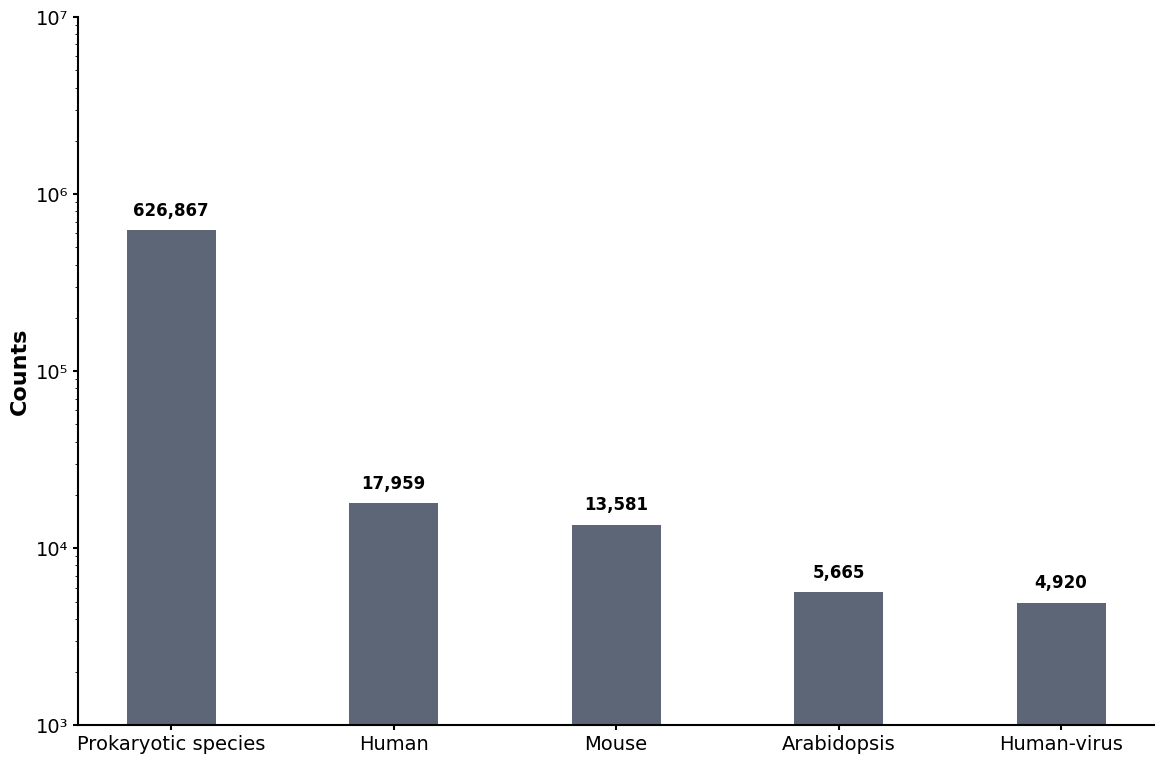

Source code (Python):
import matplotlib.pyplot as plt
import numpy as np
import matplotlib
from matplotlib import font_manager

# 数据
species = ['Prokaryotic species', 'Human', 'Human-virus', 'Arabidopsis', 'Mouse']
counts = [626867, 17959, 4920, 5665, 13581]

# 按照数量从大到小排序
data_pairs = list(zip(species, counts))
data_pairs.sort(key=lambda x: x[1], reverse=True)
species_sorted, counts_sorted = zip(*data_pairs)

# 设置字体为 Arial
plt.rcParams['font.family'] = 'Arial'
plt.rcParams['font.sans-serif'] = ['Arial']
# 设置PDF字体嵌入为可编辑格式
plt.rcParams['pdf.fonttype'] = 42  # TrueType字体，可编辑
plt.rcParams['ps.fonttype'] = 42   # PostScript字体，可编辑

# 创建图形和轴，调整尺寸比例
fig, ax = plt.subplots(figsize=(12, 8))

# 创建对数柱状图，使用更细的柱子
bars = ax.bar(species_sorted, counts_sorted, color='#4A5568', width=0.4, alpha=0.9)

# 设置y轴为对数刻度，调整范围使柱子更短
ax.set_yscale('log')
ax.set_ylim(1000, 10000000)  # 扩大范围，使柱子相对更短

# 设置y轴刻度，使用标准数字表示法
ax.set_yticks([1000, 10000, 100000, 1000000, 10000000])
ax.set_yticklabels(['10³', '10⁴', '10⁵', '10⁶', '10⁷'])

# 设置标题和标签
ax.set_ylabel('Counts', fontsize=16, fontweight='bold', color='black')
ax.set_xlabel('')  # 不显示x轴标签

# 设置x轴和y轴标签，增大字体
plt.xticks(rotation=0, ha='center', fontsize=14, color='black')
plt.yticks(fontsize=14, color='black')

# 在每个柱子上显示数值，调整位置
for bar, count in zip(bars, counts_sorted):
    height = bar.get_height()
    # 将数字放在柱子上方
    y_pos = height * 1.15
    ax.text(bar.get_x() + bar.get_width()/2., y_pos,
            f'{count:,}',
            ha='center', va='bottom', fontsize=12, fontweight='bold', color='black')

# 移除上边框和右边框，保持左边框和下边框为黑色
ax.spines['top'].set_visible(False)
ax.spines['right'].set_visible(False)
ax.spines['left'].set_color('black')
ax.spines['left'].set_linewidth(1.5)
ax.spines['bottom'].set_color('black')
ax.spines['bottom'].set_linewidth(1.5)

# 移除网格线
ax.grid(False)

# 设置坐标轴颜色和粗细
ax.tick_params(colors='black', width=1.5)

# 调整布局，增加边距
plt.tight_layout(pad=2.0)

# 保存为可编辑的PDF
plt.savefig('species_count_log_chart_editable.pdf', 
            format='pdf', 
            dpi=300, 
            bbox_inches='tight',
            transparent=False,
            facecolor='white')

# 显示图表
plt.show()

print("可编辑PDF图表已保存为 'species_count_log_chart_editable.pdf'") 